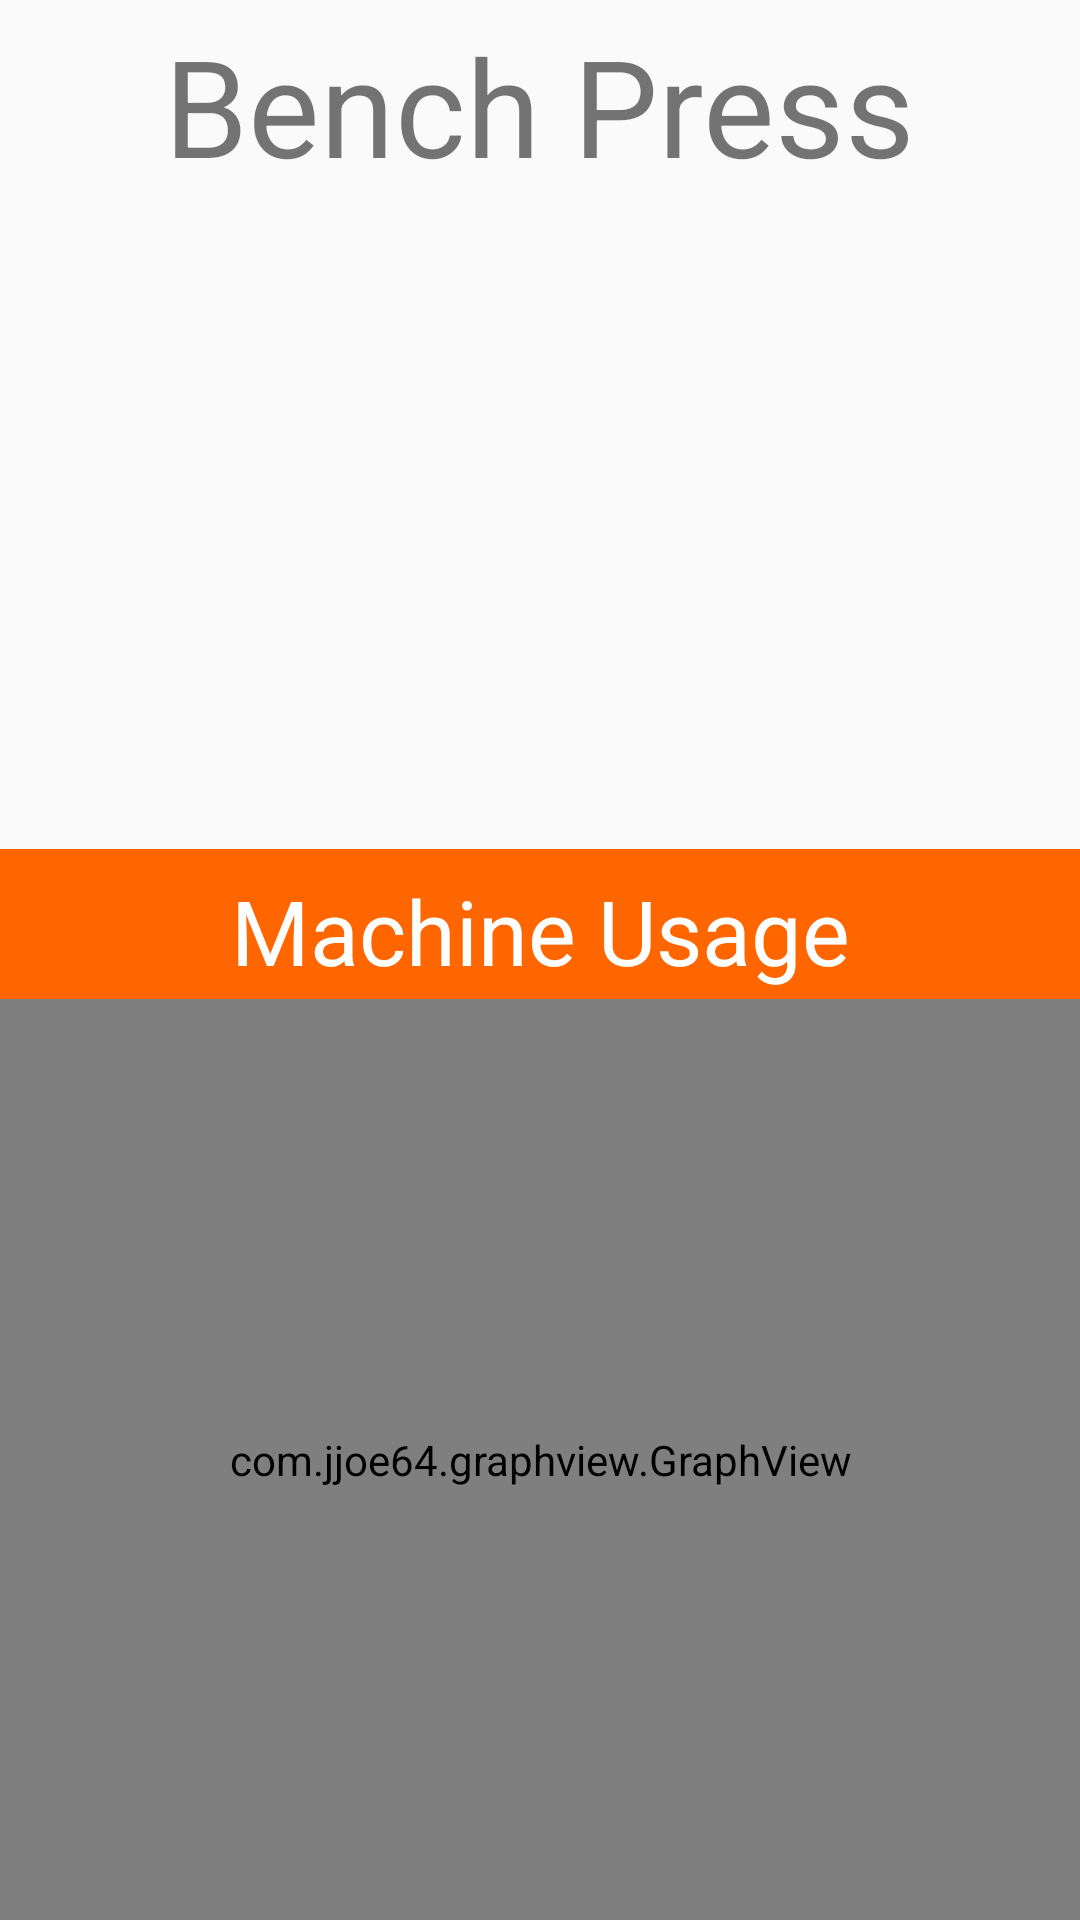

Reconstruct the res/layout file that produces this screen, plus the resources it refers to.
<!-- AndroidManifest.xml: application theme AppTheme -->
<!-- res/layout/activity_machine_specific3.xml -->
<?xml version="1.0" encoding="utf-8"?>

<RelativeLayout xmlns:android="http://schemas.android.com/apk/res/android"
    xmlns:app="http://schemas.android.com/apk/res-auto"
    xmlns:tools="http://schemas.android.com/tools"
    android:id="@+id/activity_machine_specific3_page"
    android:layout_width="match_parent"
    android:layout_height="match_parent"
    android:weightSum = "1"
    tools:context="com.tom_roush.musclesloth.MachineSpecific3Activity">

    <LinearLayout
        android:orientation="vertical"
        android:layout_width="match_parent"
        android:layout_height="match_parent"
        android:layout_weight = ".4"
        android:weightSum="1"
        android:layout_alignParentTop="true"
        android:layout_alignParentLeft="true"
        android:layout_alignParentStart="true">

        <TextView
            android:text="@string/bench_press"
            android:layout_width="wrap_content"
            android:layout_height="wrap_content"
            android:layout_gravity="center_horizontal"
            android:textSize="45sp"
            android:typeface="sans"
            android:layout_margin="5dp"
            android:id="@+id/title_txt" />

        <LinearLayout
            android:orientation="horizontal"
            android:layout_width="wrap_content"
            android:layout_height="wrap_content"
            android:background="@color/white">

            <ImageView
                android:layout_width="match_parent"
                android:layout_height="203dp"
                app:srcCompat="@drawable/img_2"
                android:id="@+id/imageView2"
                android:layout_weight="0.24" />
        </LinearLayout>

        <TextView
            android:text="Machine Usage"
            android:textColor="@color/white"
            android:textAlignment="center"
            android:textSize="30dp"
            android:paddingTop="7dp"
            android:layout_marginTop="10dp"
            android:layout_width="match_parent"
            android:layout_height="50dp"
            android:background="@color/colorAccent"
            android:id="@+id/textView2" />

        <com.jjoe64.graphview.GraphView
            android:layout_width="match_parent"
            android:layout_height="match_parent"
            android:paddingLeft="16dp"
            android:paddingRight="16dp"
            android:id="@+id/graph3" />

    </LinearLayout>


</RelativeLayout>
<!-- resources referenced by this layout -->
<resources>
  <color name="colorAccent">#FF6600</color>
  <color name="white">#FFFFFF</color>
  <string name="bench_press">Bench Press</string>
  <style name="AppTheme" parent="Theme.AppCompat.Light.DarkActionBar">
          
          <item name="colorPrimary">@color/colorPrimary</item>
          <item name="colorPrimaryDark">@color/colorPrimaryDark</item>
          <item name="colorAccent">@color/colorAccent</item>
          <item name="android:buttonStyle">@style/ButtonStyle</item>
      </style>
  <color name="colorPrimary">#20B2AA</color>
  <color name="colorPrimaryDark">#187e78</color>
  <style name="ButtonStyle" parent="android:style/Widget.Button">
  
      </style>
</resources>
